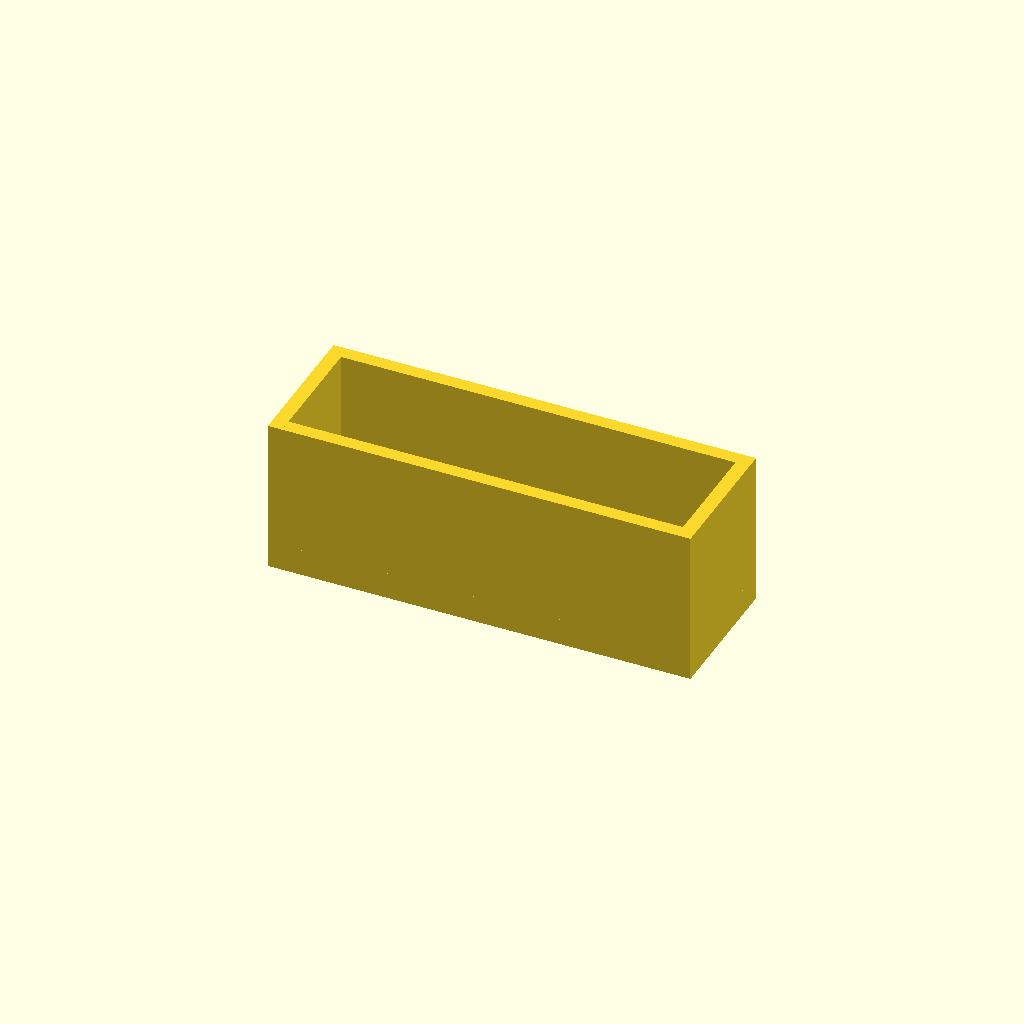
Cell 1: rendered with the file's own defaults.
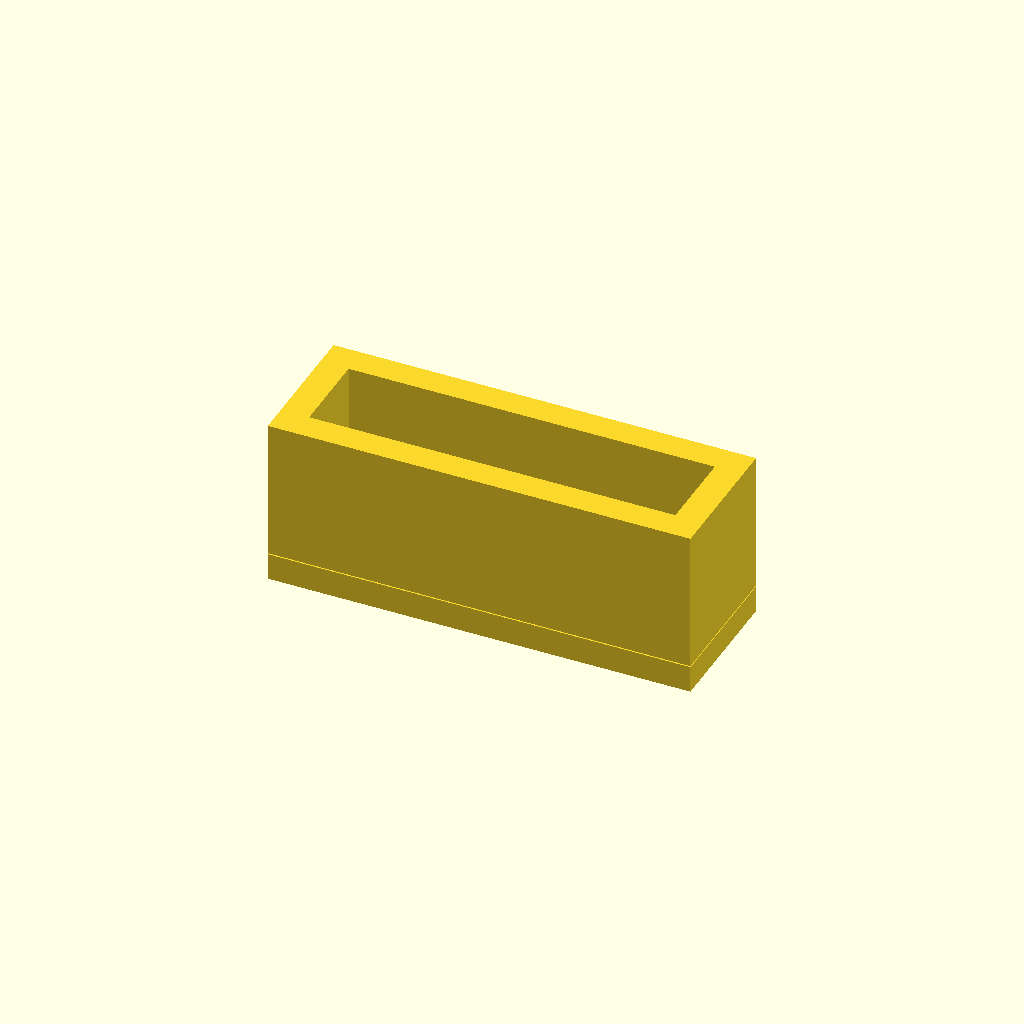
Cell 2: BODY_DEPTH = 6 (everything else at default).
One fixed orthographic camera (rotation 55°, 0°, 25°; colour scheme Cornfield) for every cell.
Source of the model, case/mutepad-body.scad:
BODY_DEPTH = 3;
SWITCH_DEPTH = 4.25;
PLATE_DEPTH = 1.5;
FRONT_DEPTH = SWITCH_DEPTH + PLATE_DEPTH;
SWITCH_POSITION = [2.5, 5.5, 0];
ENCODER_POSITION = [75, 15.5, 0];
ENCODER_BODY_SIZE = 12;

// Top
rotate([270, 0, 0])
    cube(size = [90, 30, BODY_DEPTH]);
    
// Bottom
rotate([270, 0, 0])
    translate([0, 0, 30 - BODY_DEPTH])
    cube(size = [90, 30, BODY_DEPTH]);
    
// Sides
rotate([0, 90, 0])
    cube(size = [30, 30, BODY_DEPTH]);
    
rotate([0, 90, 0])
    translate([0, 0, 90 - BODY_DEPTH])
    cube(size = [30, 30, BODY_DEPTH]);

// Back
translate([0, 0, -30 - BODY_DEPTH])
    difference() {
        cube(size = [90, 30, FRONT_DEPTH]);
        translate(ENCODER_POSITION)
            cylinder(10, 8, 8);
    }
Customizer parameters (derived from the source; name, type, default, range or options):
BODY_DEPTH: number, default 3
SWITCH_DEPTH: number, default 4.25
PLATE_DEPTH: number, default 1.5
SWITCH_POSITION: vector, default [2.5, 5.5, 0]
ENCODER_POSITION: vector, default [75, 15.5, 0]
ENCODER_BODY_SIZE: number, default 12
